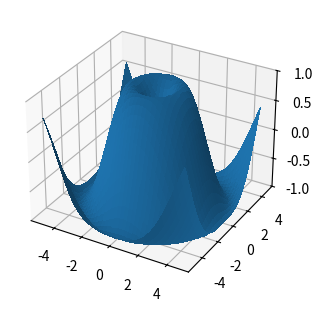

Generate this figure with matplotlib:
import matplotlib.pyplot as plt
import numpy as np
from mpl_toolkits.mplot3d import Axes3D


fig = plt.figure(figsize=plt.figaspect(2.))

ax = fig.add_subplot(2, 1, 2, projection='3d')

X = np.arange(-5, 5, 0.25)
Y = np.arange(-5, 5, 0.25)
X, Y = np.meshgrid(X, Y)
R = np.sqrt(X**2 + Y**2)
Z = np.sin(R)

surf = ax.plot_surface(X, Y, Z, rstride=1, cstride=1,
                       linewidth=0, antialiased=False)
ax.set_zlim(-1, 1)

plt.show()
